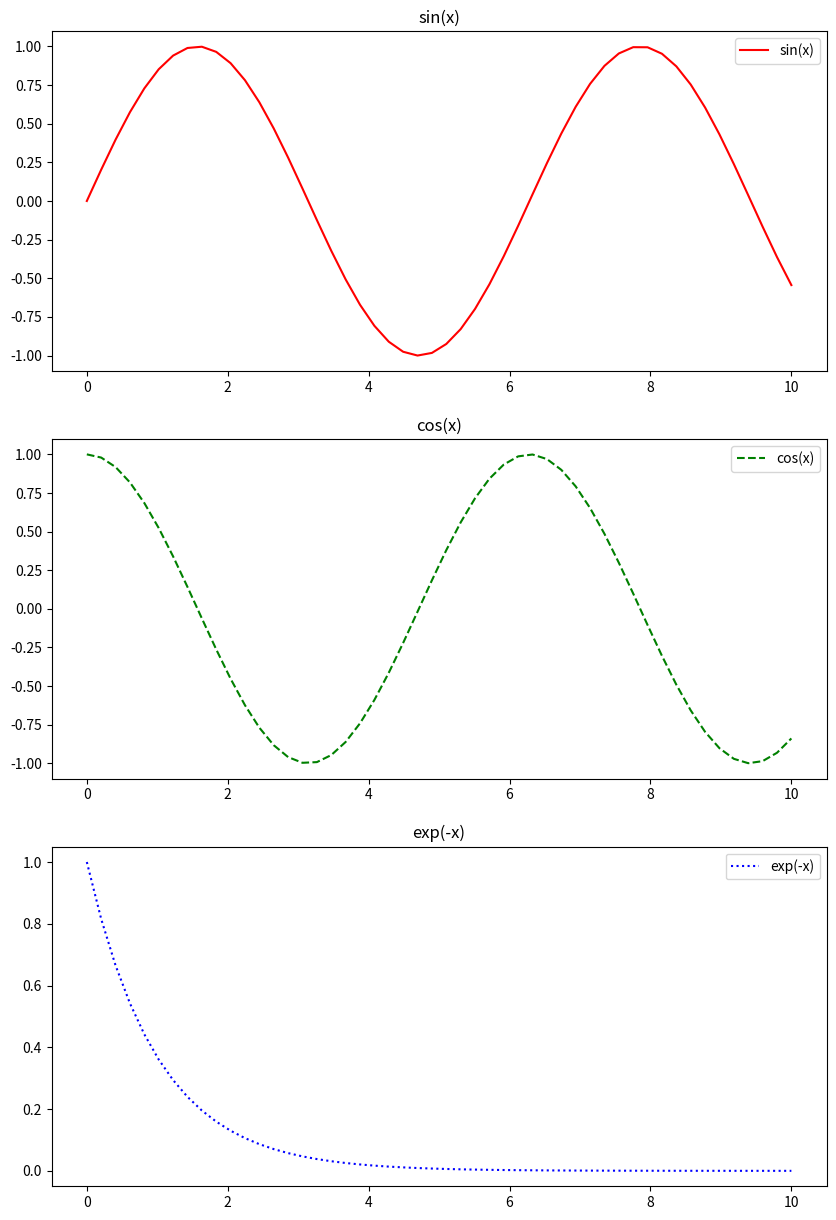

Write the Python code that produced this figure.
#Plot functions sin(x), cos(x), and exp(-x) in a range [0,10] in the same figure. 
#Colors are red, green, and blue, respectively. 
#Lines are solid, dashed, and dotted, respectively. Add a legend.

import numpy as np
import matplotlib.pyplot as plt

#wygenerowanie wartości [0,10]
x = np.linspace(0, 10)

#obliczenie wartości funkcji
sin_val = np.sin(x)
cos_val = np.cos(x)
exp_val = np.exp(-x)

#stworzenie figury z 3 wykresami
fig, axs = plt.subplots(3, 1, figsize=(10, 15))

# Plot sin(x) with a red solid line in the first subplot
axs[0].plot(x, sin_val, color='red', linestyle='solid', label='sin(x)')
axs[0].set_title('sin(x)')
axs[0].legend()

# Plot cos(x) with a green dashed line in the second subplot
axs[1].plot(x, cos_val, color='green', linestyle='dashed', label='cos(x)')
axs[1].set_title('cos(x)')
axs[1].legend()

# Plot exp(-x) with a blue dotted line in the third subplot
axs[2].plot(x, exp_val, color='blue', linestyle='dotted', label='exp(-x)')
axs[2].set_title('exp(-x)')
axs[2].legend()

plt.show()
